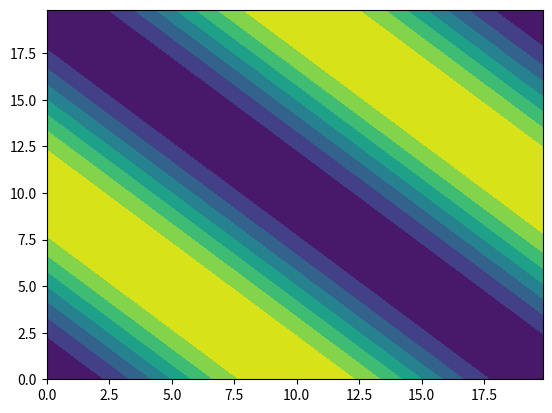
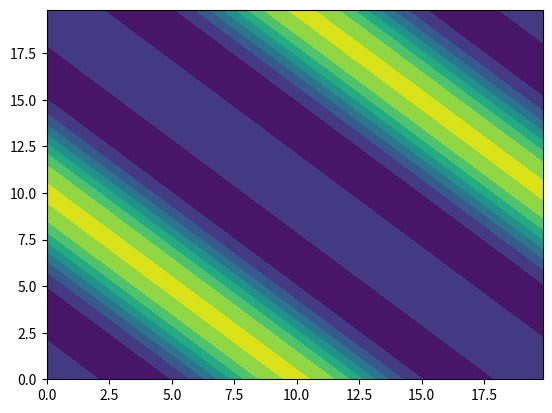

Generate these figures, in order, with matplotlib:
import numpy as np
import matplotlib.pyplot as plt
from scipy.integrate import solve_ivp
from matplotlib.animation import FuncAnimation
from tqdm import tqdm


###############################################################################################

def get_vars(Lx, Ly, nx, ny):

    dx = Lx/nx                                  # define x spatial step
    dy = Ly/ny                                  # define x spatial step
    
    x = np.linspace(0, Lx-dx, nx)               # nx = EVEN no. of collocation points, define grid
    y = np.linspace(0, Ly-dy, ny)               # ny = EVEN no. of collocation points, define grid
    
    kx = 2*np.pi * np.fft.fftfreq(nx, d=Lx/nx)  # fourier wave numbers (kx) for DFT in x-dir
    ky = 2*np.pi * np.fft.fftfreq(ny, d=Ly/ny)  # fourier wave numbers (ky) for DFT in y-dir
    
    KX, KY = np.meshgrid(kx, ky)                # meshgrid of all combinations of kx and ky waves
    X, Y = np.meshgrid(x, y)                    # meshgrid of all combinations of x and y values
    
    return (X, KX, Y, KY)                       # NOTE: L-dx ensure no cutting into next period

###############################################################################################

def dealiase(ff):
    
    global KX, KY

    kx_abs = np.absolute(KX)
    ky_abs = np.absolute(KY)

    kx_max = 1/3 * np.max(kx_abs)                       # maximum frequency that we will keep
    ky_max = 1/3 * np.max(ky_abs)                       # maximum frequency that we will keep

    ff_filterx = np.where(KX < kx_max, ff, 0)           # all higher frequencies in x are set to 0
    ff_filterxy = np.where(KY < ky_max, ff_filterx, 0)  # all higher frequencies in y are set to 0
    
    return ff_filterxy

###############################################################################################

def get_R(u): 

    global KX, KY, f

    # obtain u in fourier space
    u_f = np.fft.fft2(u)                         # bring u into fourier
    u_f = dealiase(u_f)                         # dealise u

    # non-linear term -1/2(∂ₓu)^2 in fourier space 
    u_x_f = 1j * KX * u_f                       # ∂ₓu in fourier, differentiate via multiply ik_x
    u_y_f = 1j * KY * u_f                       # ∂ᵧu in fourier, differentiate via multiply ik_y
    u_x = np.fft.ifft2(u_x_f)                    # bring back to physical space
    u_y = np.fft.ifft2(u_y_f)                    # bring back to physical space
    u_sq_terms = -0.5 * (u_x*u_x + u_y*u_y)     # get -1/2(∂ₓu)^2

    # linear terms -∂ₓₓu-∂ᵧᵧu-∂ₓₓₓₓu-∂ᵧᵧᵧᵧu-2∂ₓₓ∂ᵧᵧu in fourier space 
    lin_terms_f =  (KX**2 + KY**2 
                    - KX**4 - KY**4 
                    - 2*KX**2*KY**2)*u_f        # n-derivative = multiply u by (ik)^n
    
    # add terms together 
    R_f = np.fft.fft2(u_sq_terms) + lin_terms_f
    R_f = dealiase(R_f)                         # dealise R

    # set mean flow = 0, no DC component/offset
    R_f = np.where(KX == 0, 0, R_f)             # ensures the sine wave has no constant x component (kx=0)
    R_f = np.where(KY == 0, 0, R_f)             # ensures the sine wave has no constant y component (ky=0)

    # convert back to physical space
    R = np.real(np.fft.ifft2(R_f)) + f           # obtain R(u)
    
    return R

###############################################################################################

def get_G(u):

    global KX, KY, f

    # first obtain R and its fourier transform
    R = get_R(u)
    R_f = np.fft.fft2(R)

    # non-linear term -∂ₓ(R∂ₓu) in fourier space
    u_f = np.fft.fft2(u)
    u_f = dealiase(u_f)
    u_x_f = 1j * kx * u_f
    u_x = np.fft.ifft2(u_x_f)
    inner = R * u_x
    inner_f  = np.fft.fft2(inner)
    inner_f = dealiase(inner_f)
    inner_x_f = 1j * kx * inner_f
    non_lin_term = -np.fft.ifft(inner_x_f)

    # non-linear term (for conservative form)
    '''non_lin_term = -u*np.fft.ifft(1j * kx * R_f)
    nlt_f = np.fft.fft(non_lin_term)'''

    # add linear terms -∂ₓₓR-∂ₓₓₓₓR in fourier space
    G_f = np.fft.fft(non_lin_term) - (kx**2 - kx**4)*R_f
    G_f = dealiase(G_f)
    G = np.real(np.fft.ifft(G_f))

    return G

###############################################################################################

def steady_state_event(t, u):

    # rhs can either be get_R() or get_G()
    dudt = get_G(u)

    # compute R or G as a magnitude 
    change_in_u = np.linalg.norm(dudt)

    # set tolerance for ending iteration
    global u_tol
    tolerance = u_tol

    # compare, if G or R < tol, end iteration
    return change_in_u - tolerance

# Configure the Event
steady_state_event.terminal = True  # Stop the simulation when this event occurs
steady_state_event.direction = -1   # Only trigger when going from positive -> negative

###############################################################################################

def adj_descent(u0, rtol, atol):

    global f, T, dt

    # Set up the time interval
    nt = int(T / dt) + 1  
    tspan = np.linspace(0, T, nt)

    # Integration: use solve_ivp with method='BDF' to mimic ode15s (stiff solver)
    solution = solve_ivp(
        fun=lambda t,u: get_G(u),           # function that returns du/dt
        t_span=(0, T),                      # (start_time, end_time)
        y0=u0,                              # Initial condition
        method='BDF',                       # 'BDF' or 'Radau' - implicit adaptive time stepping
        events=steady_state_event,          # check if ||G(u)|| < tol, can end iteration early
        t_eval=tspan,                       # The specific time points returned
        rtol=rtol,                          # Relative tolerance
        atol=atol                           # Absolute tolerance
    )

    # Extract the output list of iteration values
    u_lst = solution.y.T 
    t_lst = solution.t.T

    # check for convergence
    return u_lst, t_lst

###############################################################################################

def compute_residuals(u_lst):

    G_lst = np.zeros(len(u_lst))

    for i in range(len(u_lst)):
        G_lst[i] = np.linalg.norm(get_G(u_lst[i]))

    return G_lst

###############################################################################################

def plot_data(u_lst, t_lst) -> None:
    
    def update():
        pass
    
    # animate convergence
    #ani = FuncAnimation(fig=fig, frames=update)

    fig, (u_val, res) = plt.subplots(1, 2, figsize=(10, 5))

    #[u_val.plot(u_lst[i]) for i in range(1, len(u_lst))]
    global x
    u_val.plot(x, u_lst[-1])
    u_val.plot(x, u_lst[0], linestyle='--', color='red')
    u_val.set_xlabel('x')
    u_val.set_ylabel('u')
    u_val.set_title('Steady Solution of 1D KS Equation')
    u_val.set_xlim(0, L)
    u_val.grid()
    
    G_lst = compute_residuals(u_lst)
    res.plot(t_lst, G_lst)
    res.semilogy()
    res.set_xlabel('τ')
    res.set_title('Residual of Adjoint Norm ||G(u)||')
    res.set_xlim(0, t_lst[-1])
    res.grid()

    fig.tight_layout()
    plt.show()

###############################################################################################

def main(u0, adj_rtol, adj_atol) -> None:

    u_lst, t_lst = adj_descent(u0, adj_rtol, adj_atol)

    # plot and validate with Farazmand results (conservative form)
    u = u_lst[-1]
    u_f = np.fft.fft(u)
    u_x_f = 1j * kx * u_f
    u_x_f = dealiase(u_x_f)
    u_x = np.fft.ifft(u_x_f)
    plt.plot(u_x)
    plt.plot(2*np.sin(m*2*np.pi*x/Lx ))
    plt.show()

    # plot own results (integrated non-conservative form)
    plot_data(u_lst, t_lst)

###############################################################################################

# define variables 
Lx, Ly = 20, 20                 # domain size
nx, ny = 128, 128               # number of collocation points
T = 5000                        # max iteration time
dt = 1                          # iteration step 
u_tol = 1e-8                    # tolerance for converged u

# obtain domain field (x), and fourier wave numbers kx
X, KX, Y, KY = get_vars(Lx, Ly, nx, ny)

# define initial conditions of field variable u
m = 1 
n = 1
u0 = 2*-np.cos(2*np.pi*(m*X/Lx + n*Y/Ly))   # initial wave
f = 0                                       # forcing term

R = get_R(u0)
plt.contourf(X, Y, u0)
plt.show()
plt.contourf(X, Y, R)
plt.show()

# call to main function to execute descent
#main(u0, adj_rtol=1e-10, adj_atol=1e-10)
